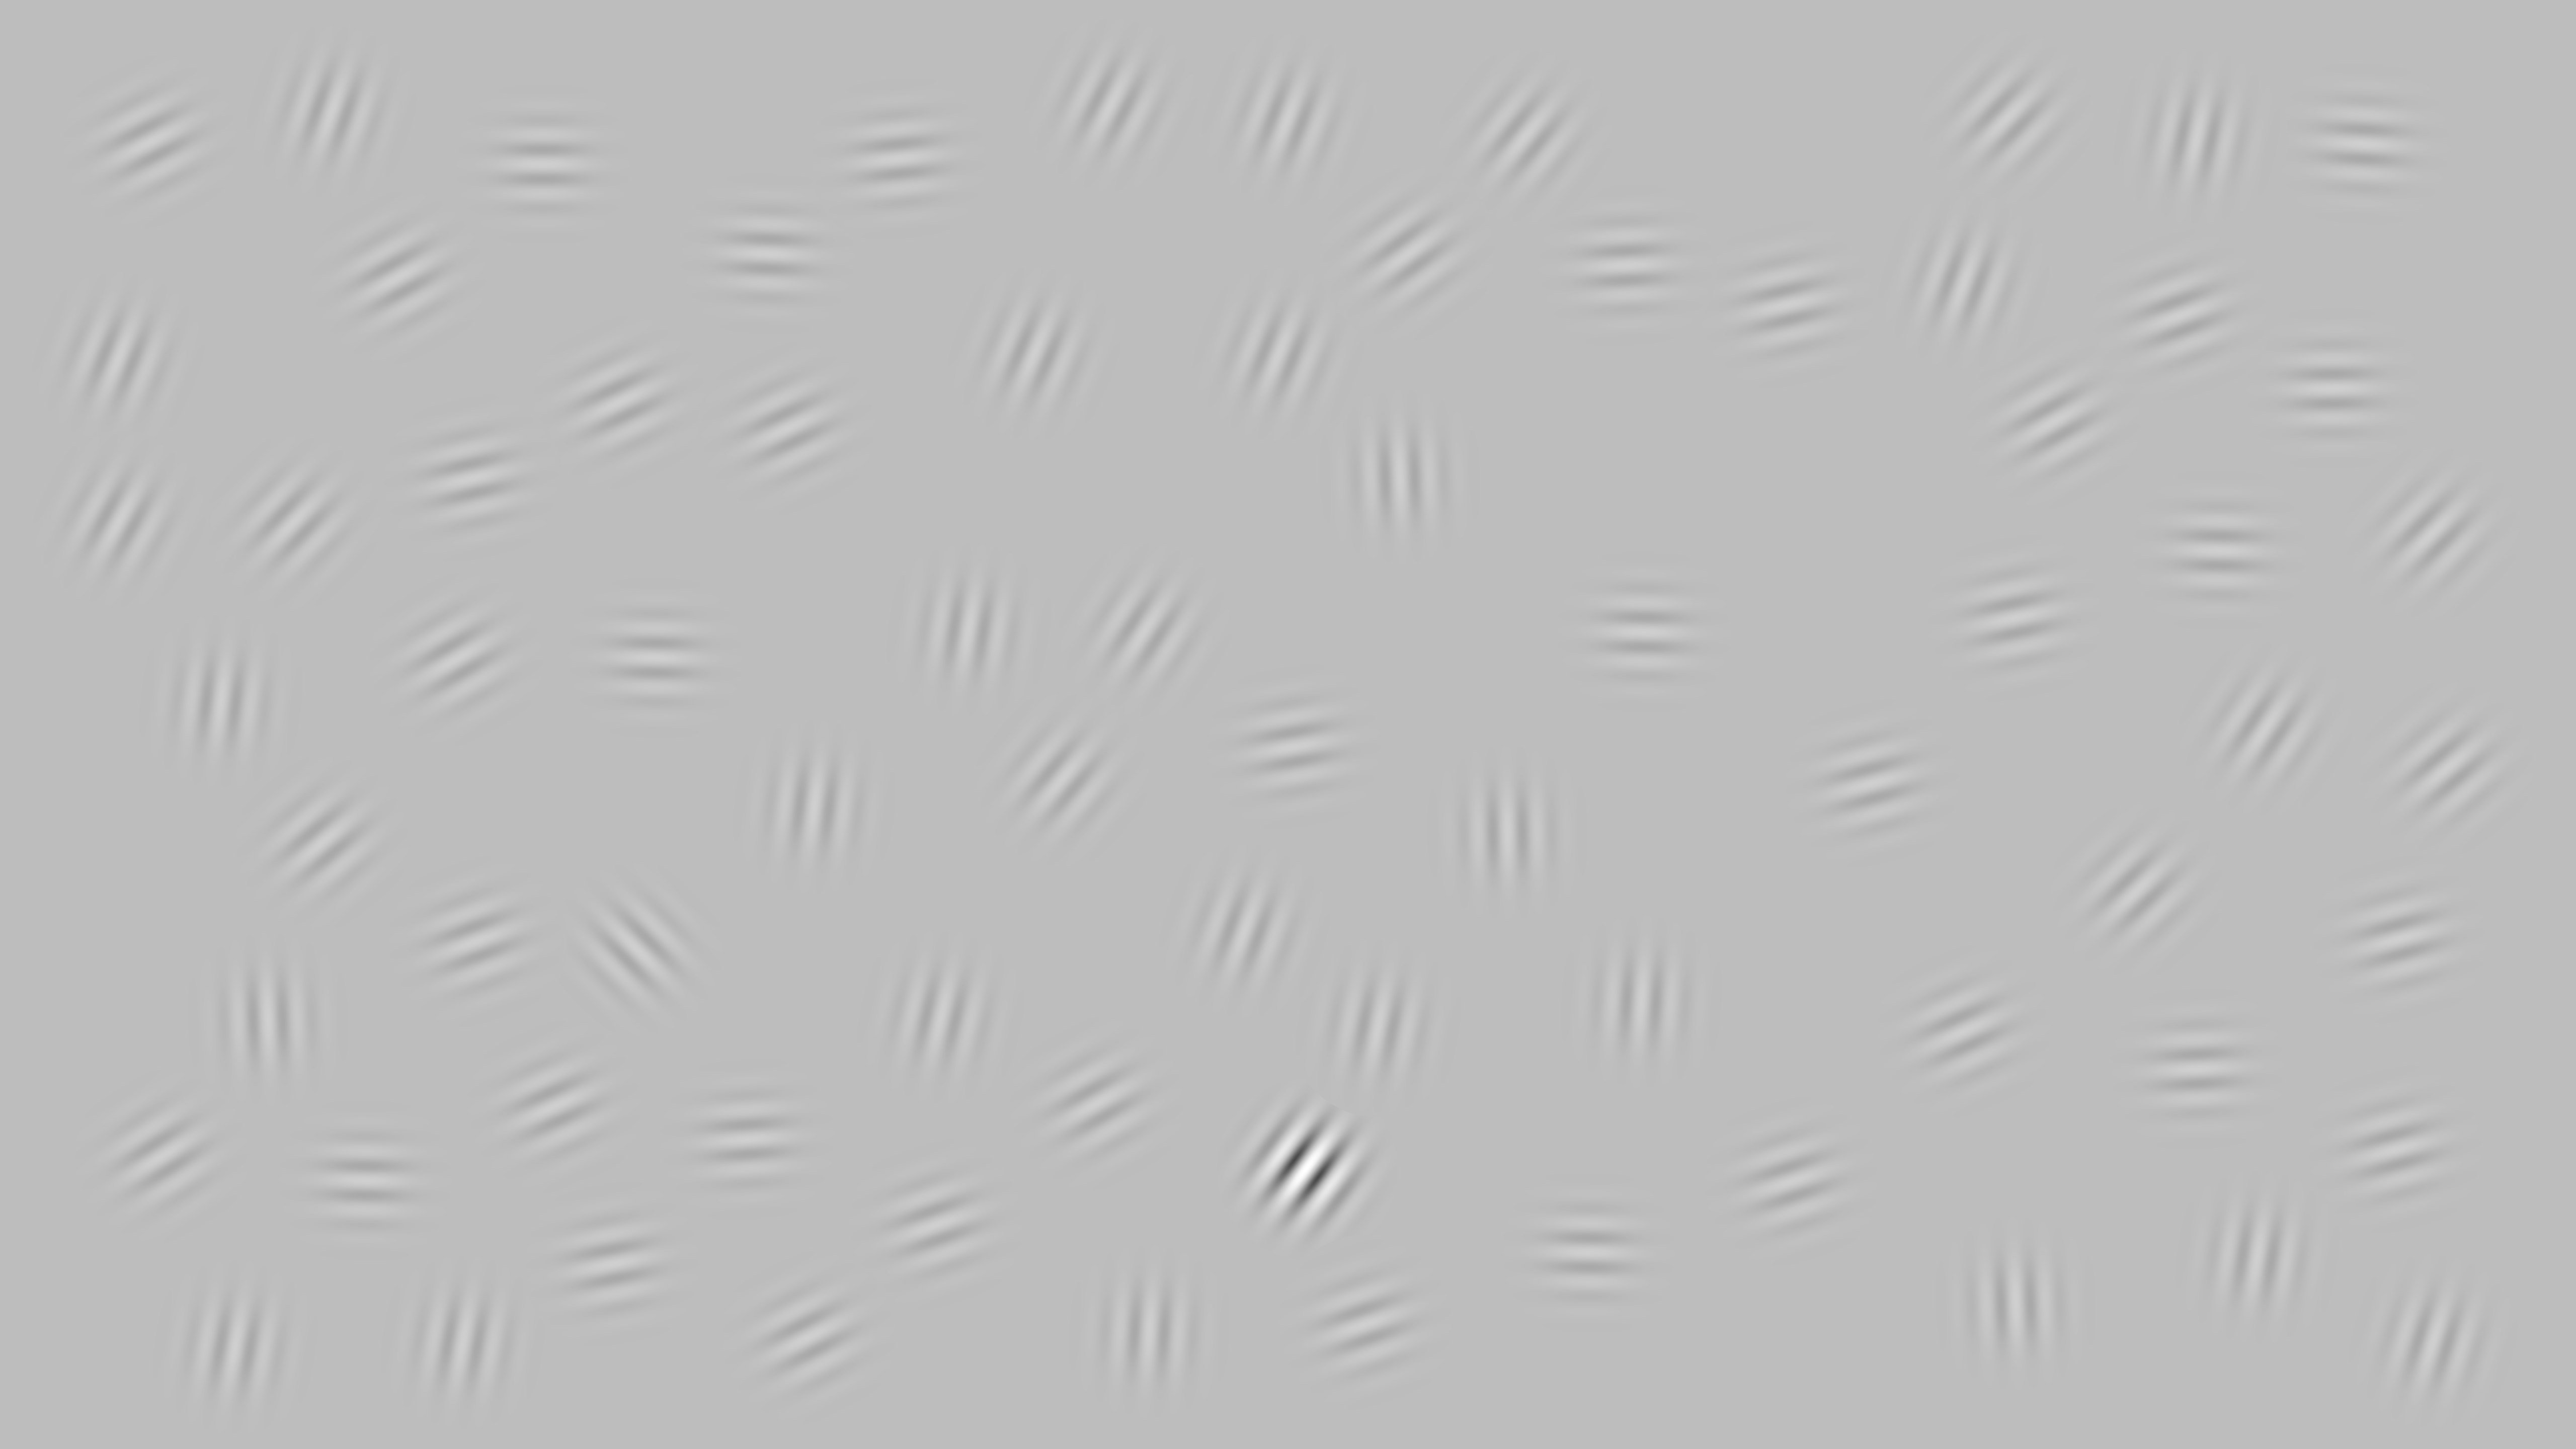

The file beside this chart, header and first rows:
1266, 3551, 1486, 1619, 4368, 322, 3263, 2057, 641, 3268, 1527, 921, 4697, 1303, 584, 4770, 1926, 2597, 3232, 3720, 3158, 4082, 2783, 2572
1887, 607, 2265, 1604, 2125, 2299, 1991, 703, 1675, 1257, 505, 2668, 287, 1308, 1039, 1867, 1252, 2323, 528, 1558, 2490, 839, 948, 1485
0.25, 0.25, 0.25, 0.25, 0.25, 0.25, 0.25, 0.25, 0.25, 0.25, 0.25, 0.25, 0.25, 0.25, 0.25, 0.25, 0.25, 1, 0.25, 0.25, 0.25, 0.25, 0.25, 0.25
315, 437, 446, 367, 447, 418, 364, 383, 410, 451, 452, 370, 453, 451, 404, 435, 369, 397, 447, 435, 451, 421, 358, 440
